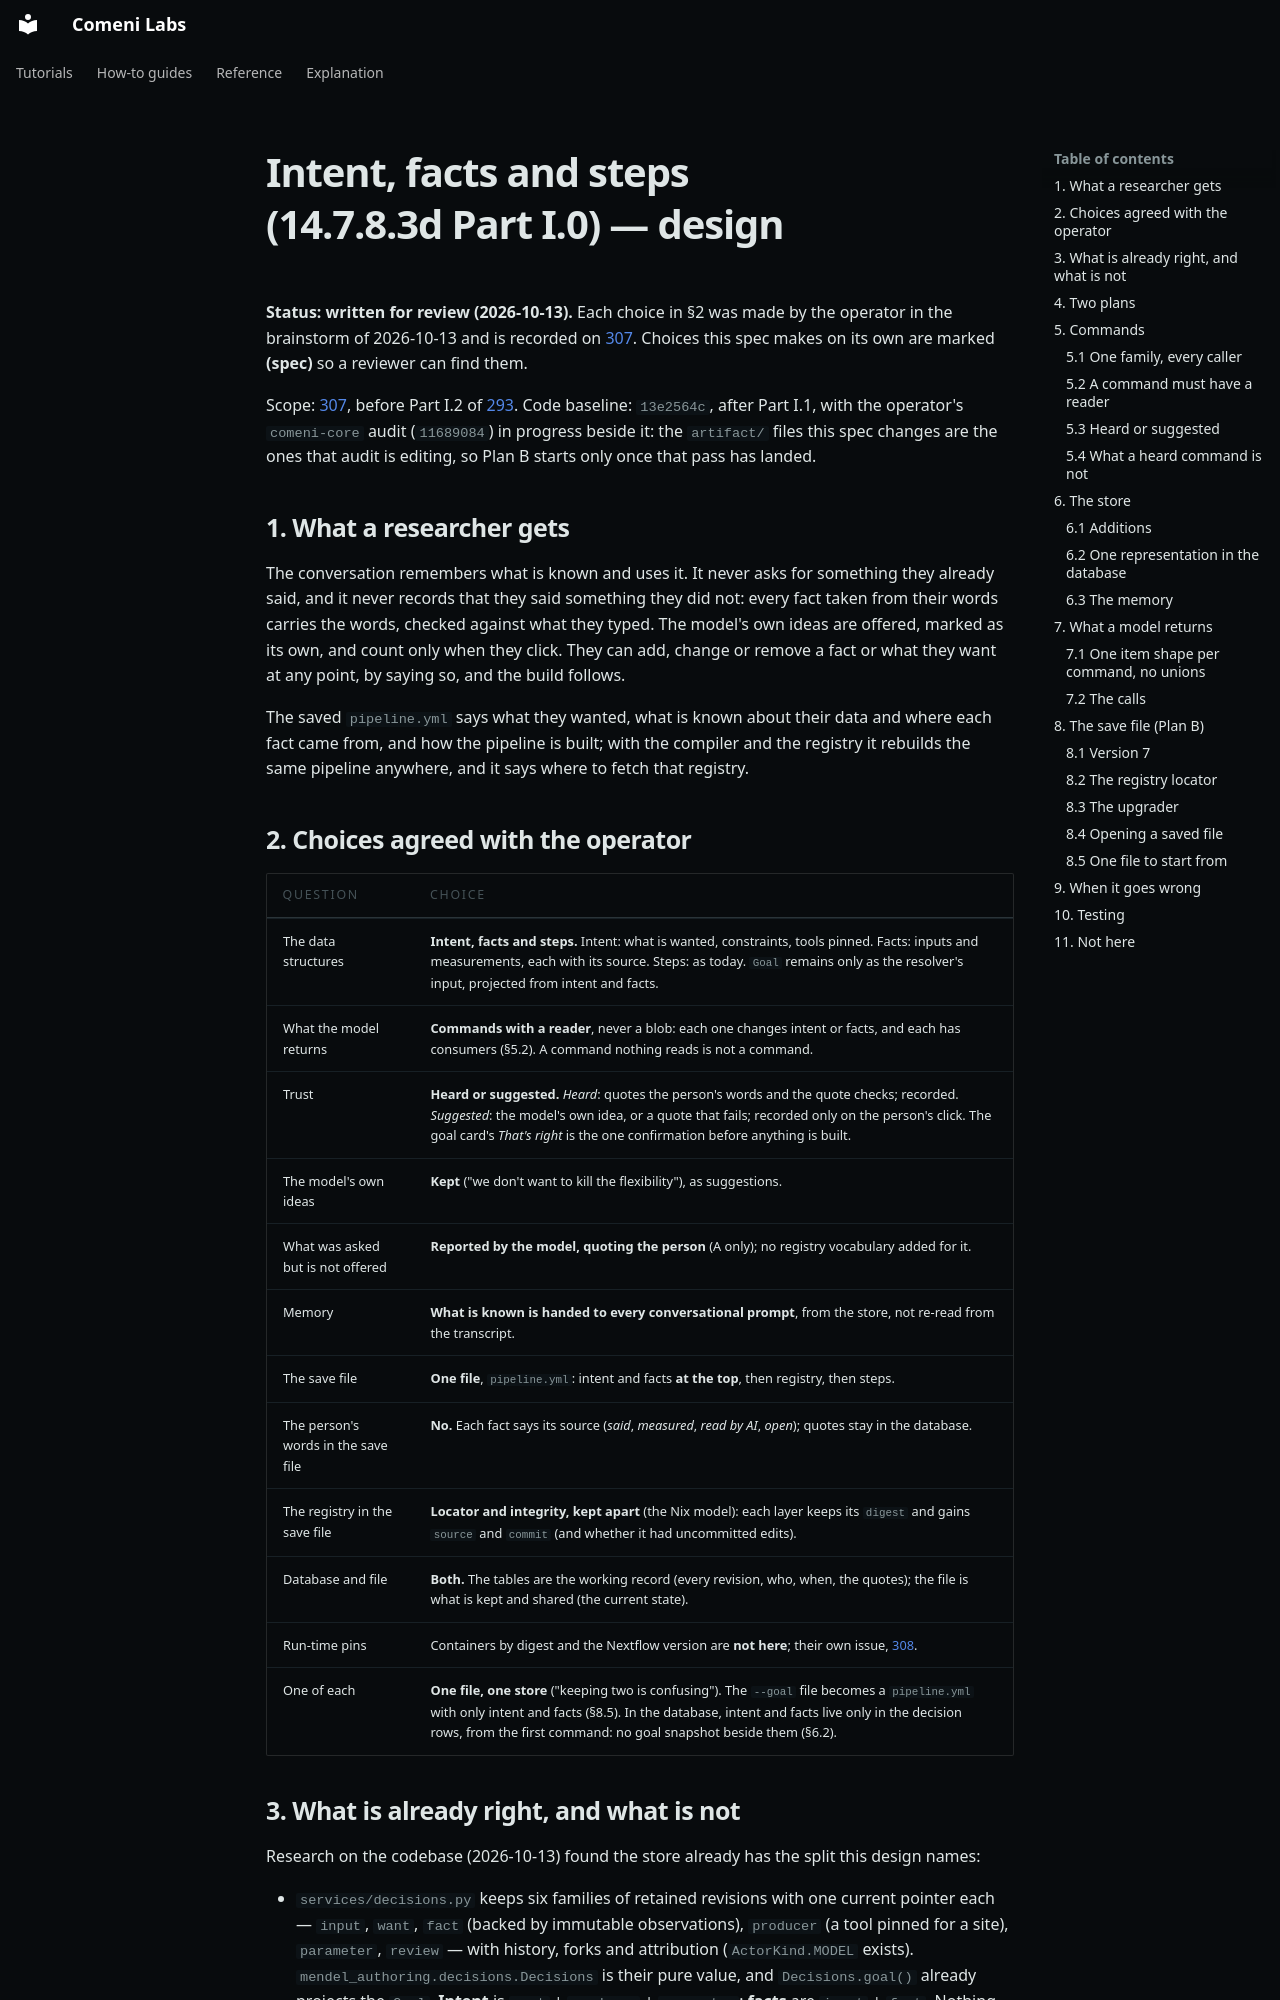

repository: comeni-project/Comeni-Labs · page: superpowers/specs/2026-10-13-part-i0-intent-facts-steps-design/index.html · generator: mkdocs

# Intent, facts and steps (14.7.8.3d Part I.0) — design

**Status: written for review (2026-10-13).**
Each choice in §2 was made by the operator in the brainstorm of 2026-10-13 and is recorded on
[307](https://github.com/comeni-project/Comeni-Labs/issues/307). Choices this spec makes on its
own are marked **(spec)** so a reviewer can find them.

Scope: [307](https://github.com/comeni-project/Comeni-Labs/issues/307), before Part I.2 of
[293](https://github.com/comeni-project/Comeni-Labs/issues/293). Code baseline: `13e2564c`, after
Part I.1, with the operator's `comeni-core` audit (`11689084`) in progress beside it: the
`artifact/` files this spec changes are the ones that audit is editing, so Plan B starts only
once that pass has landed.

## 1. What a researcher gets

The conversation remembers what is known and uses it. It never asks for something they already
said, and it never records that they said something they did not: every fact taken from their
words carries the words, checked against what they typed. The model's own ideas are offered,
marked as its own, and count only when they click. They can add, change or remove a fact or
what they want at any point, by saying so, and the build follows.

The saved `pipeline.yml` says what they wanted, what is known about their data and where each
fact came from, and how the pipeline is built; with the compiler and the registry it rebuilds
the same pipeline anywhere, and it says where to fetch that registry.

## 2. Choices agreed with the operator

| Question | Choice |
|---|---|
| The data structures | **Intent, facts and steps.** Intent: what is wanted, constraints, tools pinned. Facts: inputs and measurements, each with its source. Steps: as today. `Goal` remains only as the resolver's input, projected from intent and facts. |
| What the model returns | **Commands with a reader**, never a blob: each one changes intent or facts, and each has consumers (§5.2). A command nothing reads is not a command. |
| Trust | **Heard or suggested.** *Heard*: quotes the person's words and the quote checks; recorded. *Suggested*: the model's own idea, or a quote that fails; recorded only on the person's click. The goal card's *That's right* is the one confirmation before anything is built. |
| The model's own ideas | **Kept** ("we don't want to kill the flexibility"), as suggestions. |
| What was asked but is not offered | **Reported by the model, quoting the person** (A only); no registry vocabulary added for it. |
| Memory | **What is known is handed to every conversational prompt**, from the store, not re-read from the transcript. |
| The save file | **One file**, `pipeline.yml`: intent and facts **at the top**, then registry, then steps. |
| The person's words in the save file | **No.** Each fact says its source (*said*, *measured*, *read by AI*, *open*); quotes stay in the database. |
| The registry in the save file | **Locator and integrity, kept apart** (the Nix model): each layer keeps its `digest` and gains `source` and `commit` (and whether it had uncommitted edits). |
| Database and file | **Both.** The tables are the working record (every revision, who, when, the quotes); the file is what is kept and shared (the current state). |
| Run-time pins | Containers by digest and the Nextflow version are **not here**; their own issue, [308](https://github.com/comeni-project/Comeni-Labs/issues/308). |
| One of each | **One file, one store** ("keeping two is confusing"). The `--goal` file becomes a `pipeline.yml` with only intent and facts (§8.5). In the database, intent and facts live only in the decision rows, from the first command: no goal snapshot beside them (§6.2). |
